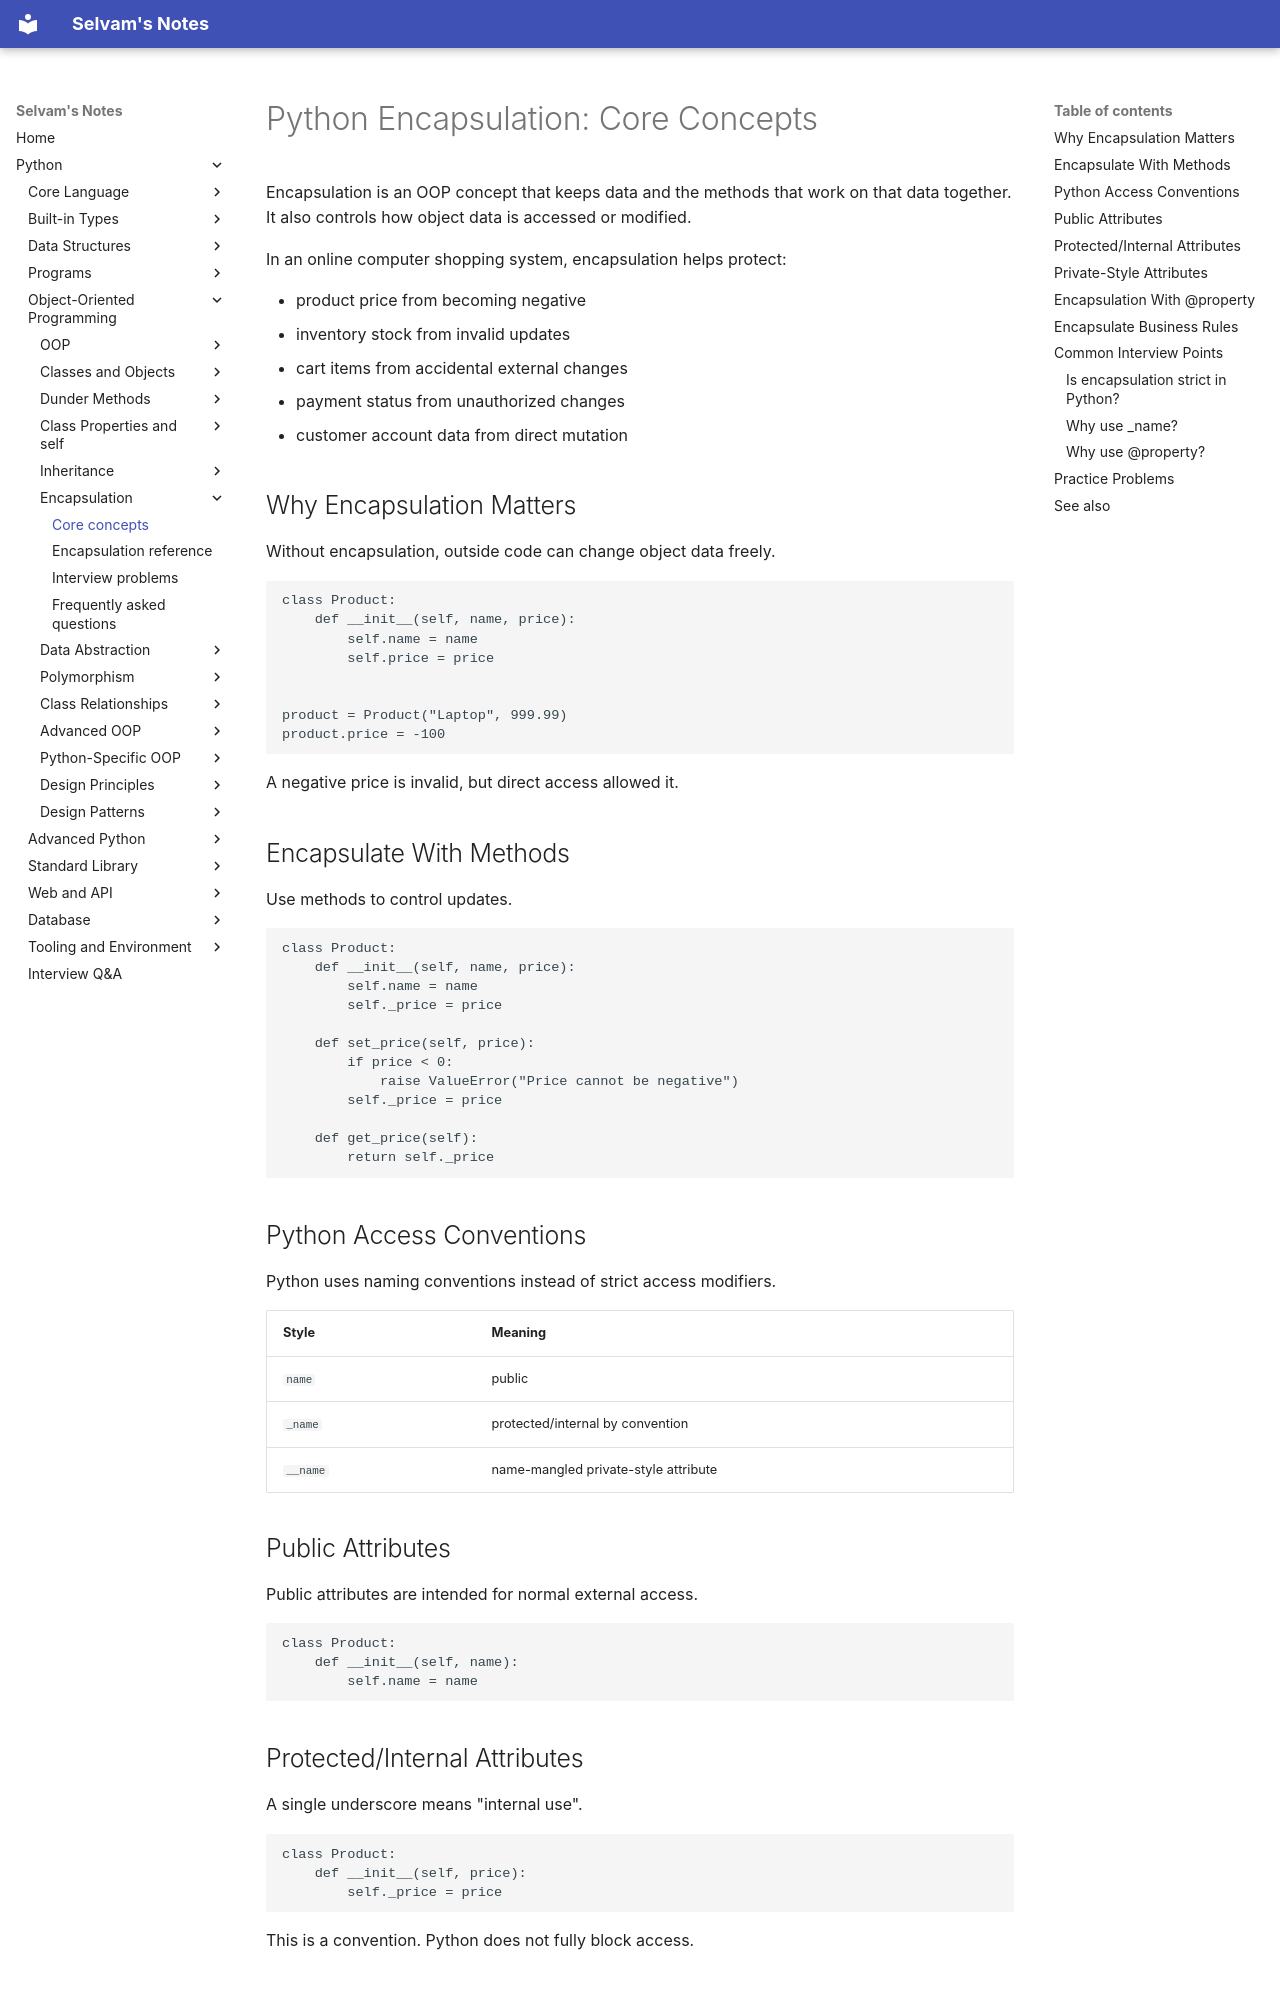

repository: jselvam/notes · page: python/encapsulation/core-concepts/index.html · generator: mkdocs

# Python Encapsulation: Core Concepts

Encapsulation is an OOP concept that keeps data and the methods that work on that data together. It also controls how object data is accessed or modified.

In an online computer shopping system, encapsulation helps protect:

- product price from becoming negative
- inventory stock from invalid updates
- cart items from accidental external changes
- payment status from unauthorized changes
- customer account data from direct mutation

## Why Encapsulation Matters

Without encapsulation, outside code can change object data freely.

```python
class Product:
    def __init__(self, name, price):
        self.name = name
        self.price = price


product = Product("Laptop", 999.99)
product.price = -100
```

A negative price is invalid, but direct access allowed it.

## Encapsulate With Methods

Use methods to control updates.

```python
class Product:
    def __init__(self, name, price):
        self.name = name
        self._price = price

    def set_price(self, price):
        if price < 0:
            raise ValueError("Price cannot be negative")
        self._price = price

    def get_price(self):
        return self._price
```

## Python Access Conventions

Python uses naming conventions instead of strict access modifiers.

| Style | Meaning |
|-------|---------|
| `name` | public |
| `_name` | protected/internal by convention |
| `__name` | name-mangled private-style attribute |

## Public Attributes

Public attributes are intended for normal external access.

```python
class Product:
    def __init__(self, name):
        self.name = name
```

## Protected/Internal Attributes

A single underscore means "internal use".

```python
class Product:
    def __init__(self, price):
        self._price = price
```

This is a convention. Python does not fully block access.
